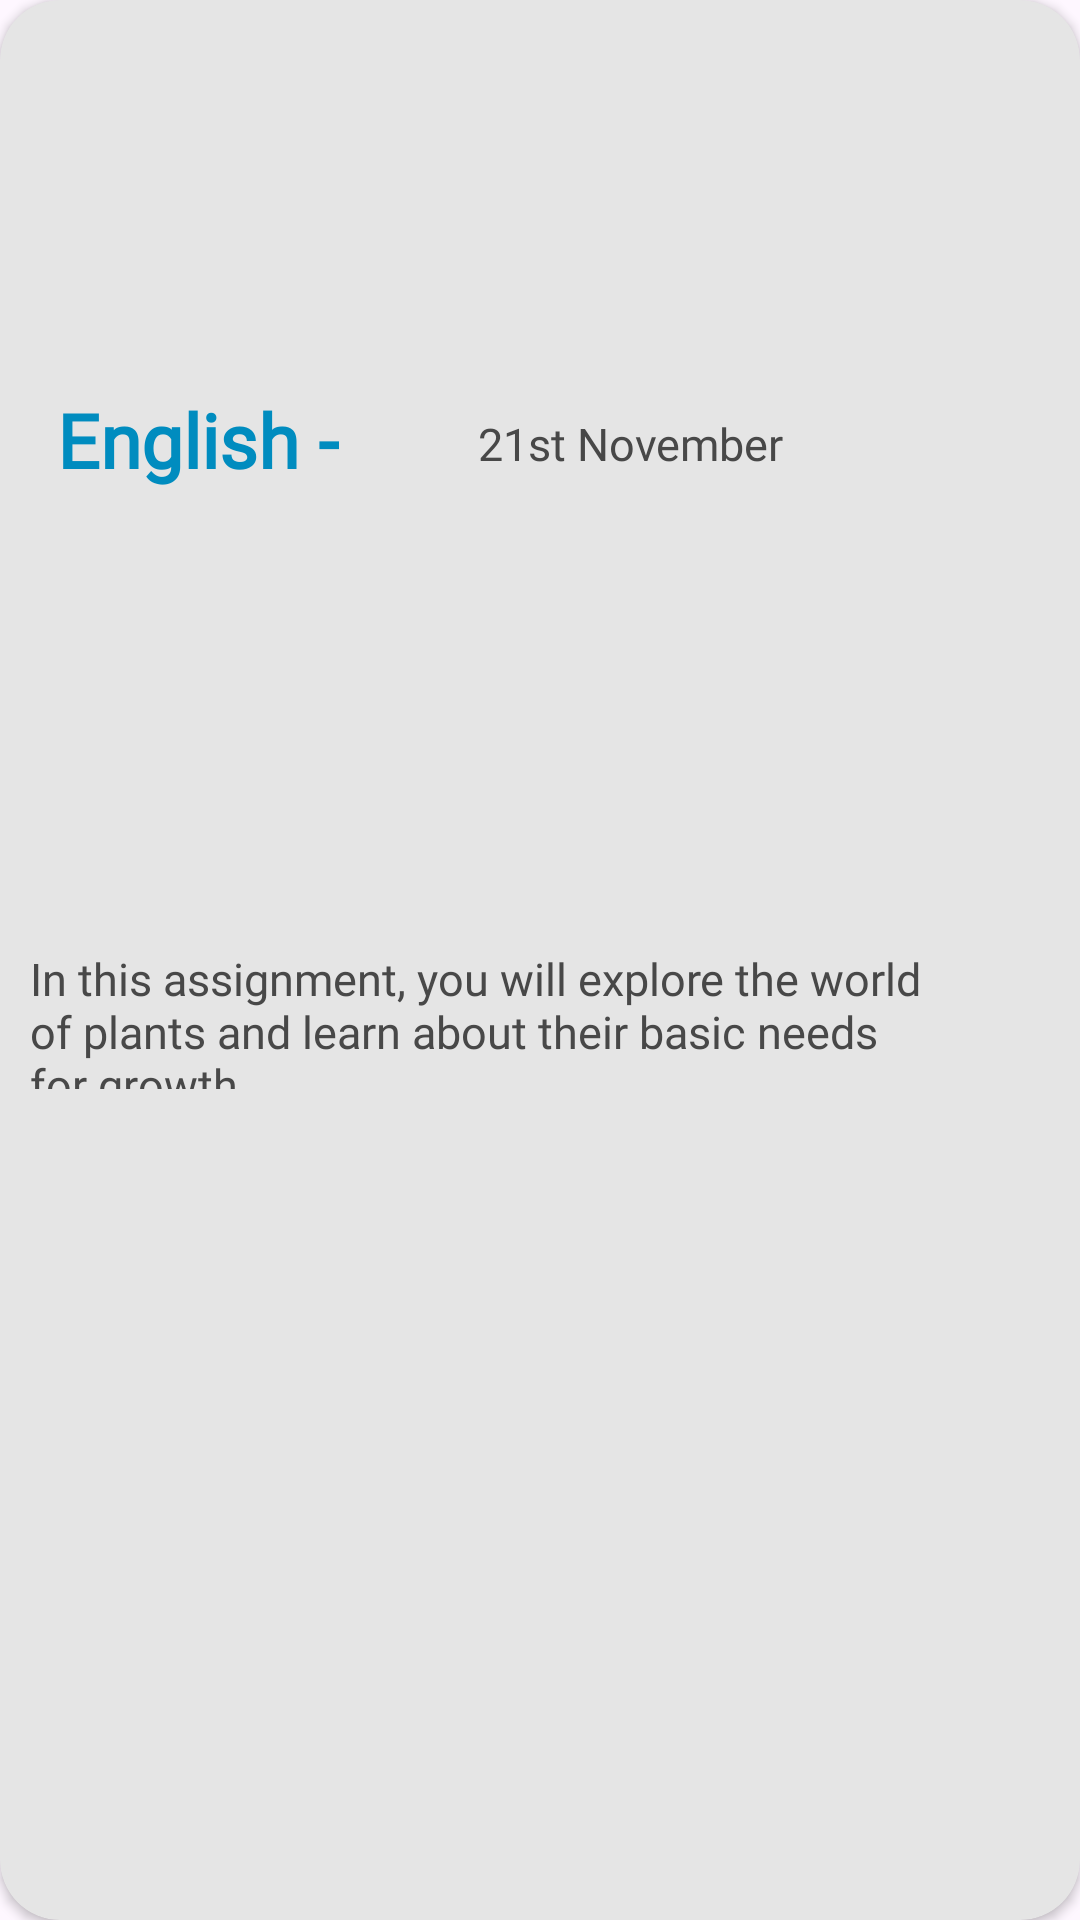

Android layout source for this screen:
<!-- AndroidManifest.xml: application theme Theme.MzaziConnectApplication -->
<!-- res/layout/subject_choosen_assignment_item.xml -->
<?xml version="1.0" encoding="utf-8"?>
<androidx.cardview.widget.CardView
    xmlns:app="http://schemas.android.com/apk/res-auto"
    xmlns:tools="http://schemas.android.com/tools"
    xmlns:android="http://schemas.android.com/apk/res/android"
    android:layout_width="300dp"
    android:layout_height="180dp"
    android:layout_marginTop="20dp"
    android:layout_marginStart="10dp"
    android:layout_marginEnd="46dp"
    android:orientation="vertical"
    android:backgroundTint="@color/grey"
    app:cardCornerRadius="20dp"
    android:id="@+id/cvAssignment"
    >


    <androidx.constraintlayout.widget.ConstraintLayout
        android:layout_width="wrap_content"
        android:layout_height="match_parent"
        android:layout_marginStart="10dp"
        android:layout_marginEnd="20dp">


        <TextView
            android:id="@+id/tvTopicName"
            android:layout_width="wrap_content"
            android:layout_height="wrap_content"
            android:fontFamily="@font/baloobhai2_medium"
            android:text="@string/Subject"
            android:textColor="@color/blue"
            android:textSize="25sp"
            android:textStyle="bold"
            app:layout_constraintBottom_toBottomOf="parent"
            app:layout_constraintEnd_toEndOf="@+id/tvDueDate"
            app:layout_constraintHorizontal_bias="0.043"
            app:layout_constraintStart_toStartOf="parent"
            app:layout_constraintTop_toTopOf="parent"
            app:layout_constraintVertical_bias="0.214" />

        <ImageView
            android:id="@+id/imgCalendar"
            android:layout_width="25dp"
            android:layout_height="20dp"
            android:layout_marginStart="8dp"
            android:layout_marginTop="8dp"
            android:src="@drawable/baseline_calendar_today_24"
            app:layout_constraintEnd_toEndOf="parent"
            app:layout_constraintHorizontal_bias="0.004"
            app:layout_constraintStart_toEndOf="@+id/tvTopicName"
            app:layout_constraintTop_toTopOf="@+id/tvTopicName"
            app:tint="@color/blue" />

        <TextView
            android:id="@+id/tvDueDate"
            android:layout_width="154dp"
            android:layout_height="18dp"
            android:layout_marginStart="9dp"
            android:layout_marginEnd="30dp"
            android:fontFamily="@font/baloobhai2_medium"
            android:text=" 21st November"
            android:textColor="@color/blacklight"
            android:textSize="15sp"
            app:layout_constraintEnd_toEndOf="parent"
            app:layout_constraintStart_toEndOf="@+id/imgCalendar"
            app:layout_constraintTop_toTopOf="@+id/imgCalendar" />


        <TextView
            android:id="@+id/tvAssignmentDetails"
            android:layout_width="301dp"
            android:layout_height="47dp"
            android:layout_marginEnd="29dp"
            android:fontFamily="@font/jost_regular"
            android:text="In this assignment, you will explore the world of plants and learn about their basic needs for growth."
            android:textColor="@color/blacklight"
            android:textSize="15sp"
            app:layout_constraintBottom_toBottomOf="parent"
            app:layout_constraintEnd_toEndOf="parent"
            app:layout_constraintHorizontal_bias="0.0"
            app:layout_constraintStart_toStartOf="parent"
            app:layout_constraintTop_toTopOf="parent"
            app:layout_constraintVertical_bias="0.533" />

        <TextView
            android:id="@+id/tvPostedAtTime"
            android:layout_width="wrap_content"
            android:layout_height="wrap_content"
            android:layout_marginStart="16dp"
            android:fontFamily="@font/baloobhai2_medium"
            android:textSize="10sp"
            app:layout_constraintBottom_toBottomOf="parent"
            app:layout_constraintEnd_toEndOf="parent"
            app:layout_constraintHorizontal_bias="0.782"
            app:layout_constraintStart_toStartOf="parent"
            app:layout_constraintTop_toTopOf="parent"
            app:layout_constraintVertical_bias="0.84" />


    </androidx.constraintlayout.widget.ConstraintLayout>


</androidx.cardview.widget.CardView>
<!-- resources referenced by this layout -->
<resources>
  <color name="blacklight">#484848</color>
  <color name="blue">#008CBF</color>
  <color name="grey">#E5E5E5</color>
  <string name="Subject">English -</string>
  <style name="Theme.MzaziConnectApplication" parent="Base.Theme.MzaziConnectApplication" />
  <style name="Base.Theme.MzaziConnectApplication" parent="Theme.Material3.DayNight.NoActionBar">
          
          
      </style>
</resources>
